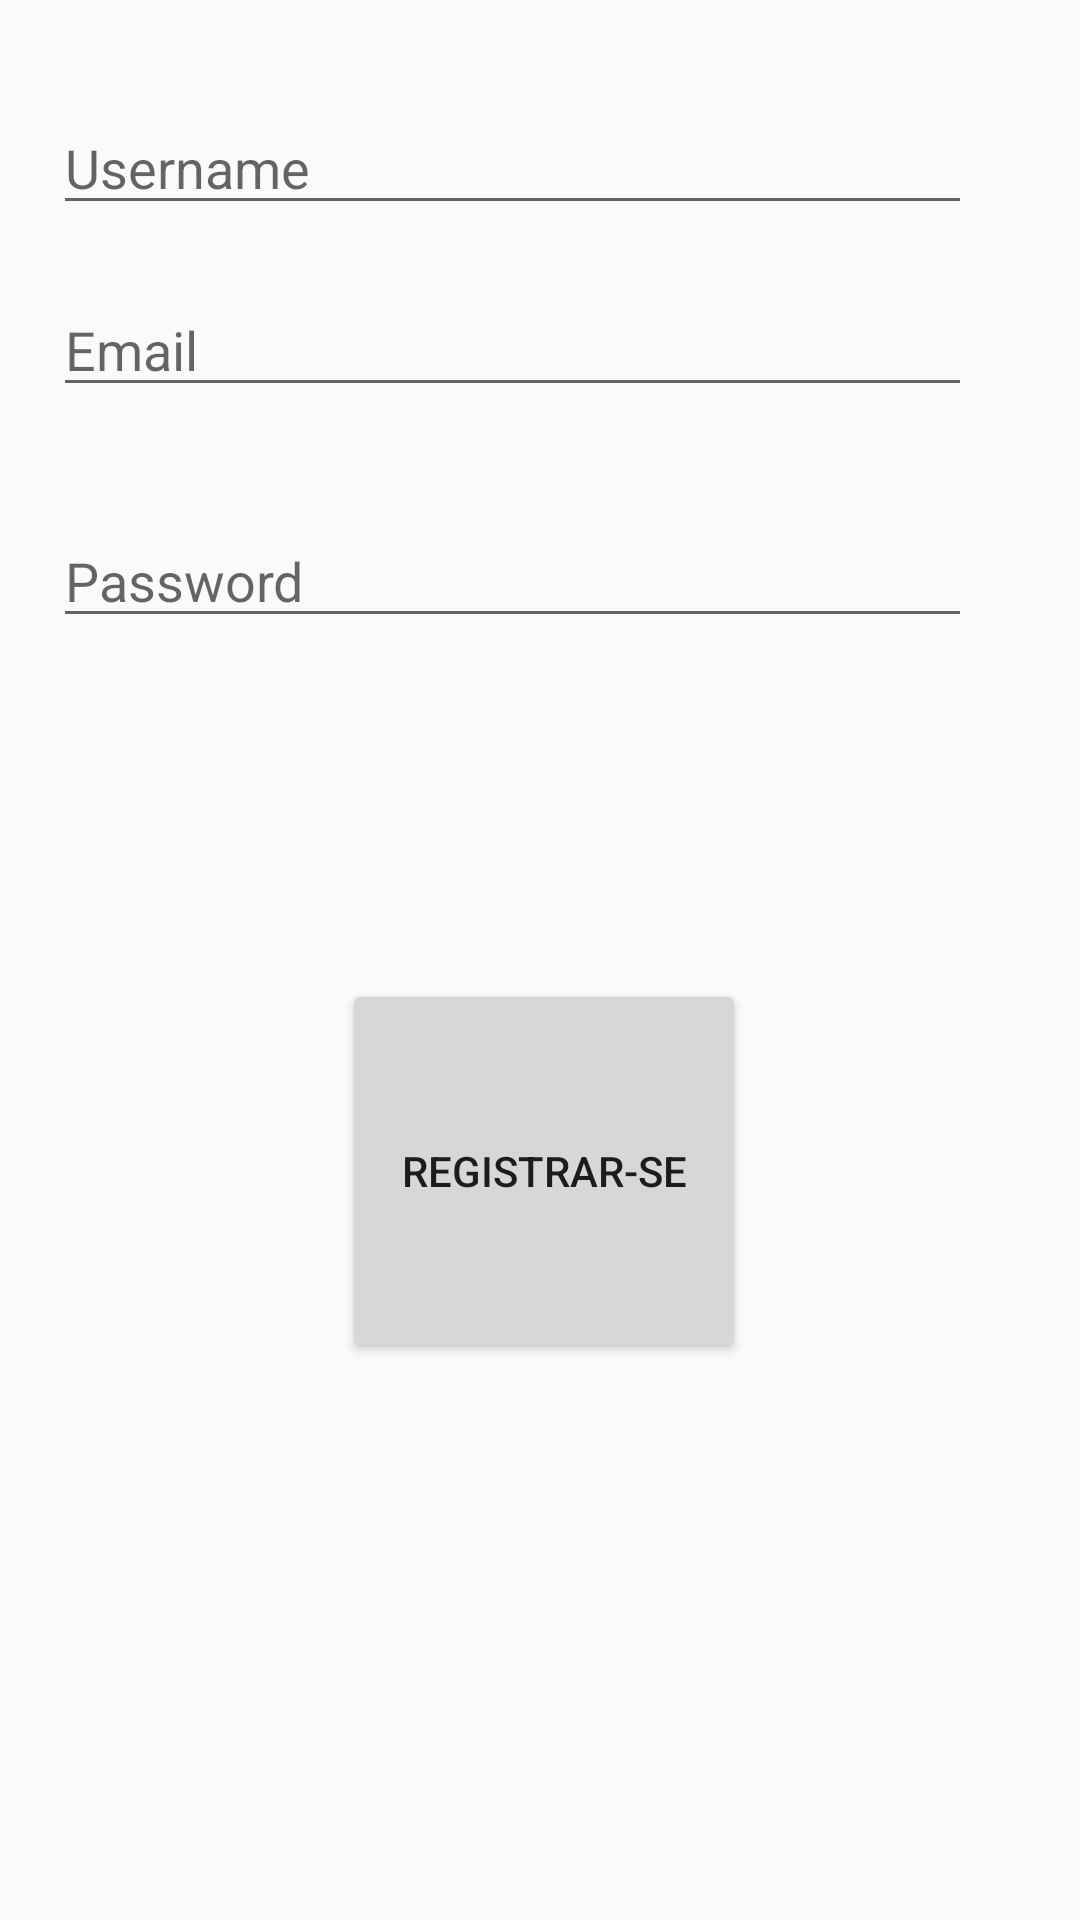

Layout XML and referenced resources for this Android screen:
<!-- AndroidManifest.xml: application theme AppTheme -->
<!-- res/layout/activity_registrarse.xml -->
<?xml version="1.0" encoding="utf-8"?>
<androidx.constraintlayout.widget.ConstraintLayout xmlns:android="http://schemas.android.com/apk/res/android"
    xmlns:app="http://schemas.android.com/apk/res-auto"
    xmlns:tools="http://schemas.android.com/tools"
    android:layout_width="match_parent"
    android:layout_height="match_parent"
    tools:context=".registrarse">

    <EditText
        android:id="@+id/username"
        android:layout_width="0dp"
        android:layout_height="wrap_content"
        android:hint="Username"
        android:selectAllOnFocus="true"
        app:layout_constraintBottom_toTopOf="@+id/guideline52"
        app:layout_constraintEnd_toStartOf="@+id/guideline49"
        app:layout_constraintStart_toStartOf="@+id/guideline48"
        app:layout_constraintTop_toTopOf="@+id/guideline59" />

    <EditText
        android:id="@+id/email"
        android:layout_width="0dp"
        android:layout_height="wrap_content"
        android:hint="Email"
        android:inputType="textEmailAddress"
        android:selectAllOnFocus="true"
        app:layout_constraintBottom_toTopOf="@+id/guideline51"
        app:layout_constraintEnd_toStartOf="@+id/guideline49"
        app:layout_constraintStart_toStartOf="@+id/guideline48"
        app:layout_constraintTop_toTopOf="@+id/guideline52" />

    <EditText
        android:id="@+id/password"
        android:layout_width="0dp"
        android:layout_height="wrap_content"
        android:hint="Password"
        android:imeActionLabel="Sign in"
        android:imeOptions="actionDone"
        android:inputType="textPassword"
        android:selectAllOnFocus="true"
        app:layout_constraintBottom_toTopOf="@+id/guideline50"
        app:layout_constraintEnd_toStartOf="@+id/guideline49"
        app:layout_constraintStart_toStartOf="@+id/guideline48"
        app:layout_constraintTop_toTopOf="@+id/guideline51" />

    <Button
        android:id="@+id/botonlogin"
        android:layout_width="0dp"
        android:layout_height="0dp"
        android:layout_gravity="start"

        android:text="registrar-se"
        app:layout_constraintBottom_toTopOf="@+id/guideline9"
        app:layout_constraintEnd_toStartOf="@+id/guideline12"
        app:layout_constraintHorizontal_bias="0.0"
        app:layout_constraintStart_toStartOf="@+id/guideline11"
        app:layout_constraintTop_toTopOf="@+id/guideline10"
        app:layout_constraintVertical_bias="0.0" />

    <ProgressBar
        android:id="@+id/loading"
        android:layout_width="wrap_content"
        android:layout_height="wrap_content"
        android:layout_gravity="center"
        android:layout_marginStart="32dp"
        android:layout_marginTop="64dp"
        android:layout_marginEnd="32dp"
        android:layout_marginBottom="64dp"
        android:visibility="gone"
        app:layout_constraintBottom_toBottomOf="parent"
        app:layout_constraintEnd_toEndOf="@+id/password"
        app:layout_constraintStart_toStartOf="@+id/password"
        app:layout_constraintTop_toTopOf="parent"
        app:layout_constraintVertical_bias="0.3" />

    <androidx.constraintlayout.widget.Guideline
        android:id="@+id/guideline9"
        android:layout_width="wrap_content"
        android:layout_height="wrap_content"
        android:orientation="horizontal"
        app:layout_constraintGuide_percent="0.71" />

    <androidx.constraintlayout.widget.Guideline
        android:id="@+id/guideline10"
        android:layout_width="wrap_content"
        android:layout_height="wrap_content"
        android:orientation="horizontal"
        app:layout_constraintGuide_percent="0.51" />

    <androidx.constraintlayout.widget.Guideline
        android:id="@+id/guideline11"
        android:layout_width="wrap_content"
        android:layout_height="wrap_content"
        android:orientation="vertical"
        app:layout_constraintGuide_percent="0.3163017" />

    <androidx.constraintlayout.widget.Guideline
        android:id="@+id/guideline12"
        android:layout_width="wrap_content"
        android:layout_height="wrap_content"
        android:orientation="vertical"
        app:layout_constraintGuide_percent="0.69099754" />

    <androidx.constraintlayout.widget.Guideline
        android:id="@+id/guideline48"
        android:layout_width="wrap_content"
        android:layout_height="wrap_content"
        android:orientation="vertical"
        app:layout_constraintGuide_percent="0.048661802" />

    <androidx.constraintlayout.widget.Guideline
        android:id="@+id/guideline49"
        android:layout_width="wrap_content"
        android:layout_height="wrap_content"
        android:orientation="vertical"
        app:layout_constraintGuide_percent="0.9002433" />

    <androidx.constraintlayout.widget.Guideline
        android:id="@+id/guideline50"
        android:layout_width="wrap_content"
        android:layout_height="wrap_content"
        android:orientation="horizontal"
        app:layout_constraintGuide_percent="0.36" />

    <androidx.constraintlayout.widget.Guideline
        android:id="@+id/guideline51"
        android:layout_width="wrap_content"
        android:layout_height="wrap_content"
        android:orientation="horizontal"
        app:layout_constraintGuide_percent="0.24" />

    <androidx.constraintlayout.widget.Guideline
        android:id="@+id/guideline52"
        android:layout_width="wrap_content"
        android:layout_height="wrap_content"
        android:orientation="horizontal"
        app:layout_constraintGuide_percent="0.119015045" />

    <androidx.constraintlayout.widget.Guideline
        android:id="@+id/guideline59"
        android:layout_width="wrap_content"
        android:layout_height="wrap_content"
        android:orientation="horizontal"
        app:layout_constraintGuide_percent="0.050615594" />

</androidx.constraintlayout.widget.ConstraintLayout>
<!-- resources referenced by this layout -->
<resources>
  <style name="AppTheme" parent="Theme.AppCompat.Light.NoActionBar">
          
          <item name="colorPrimary">@color/colorFondo</item>
          <item name="colorPrimaryDark">@color/colorPrimaryDark</item>
          <item name="colorAccent">@color/colorAccent</item>
  
      </style>
  <color name="colorFondo">#FFFFFF</color>
  <color name="colorPrimaryDark">#3700B3</color>
  <color name="colorAccent">#03DAC5</color>
</resources>
